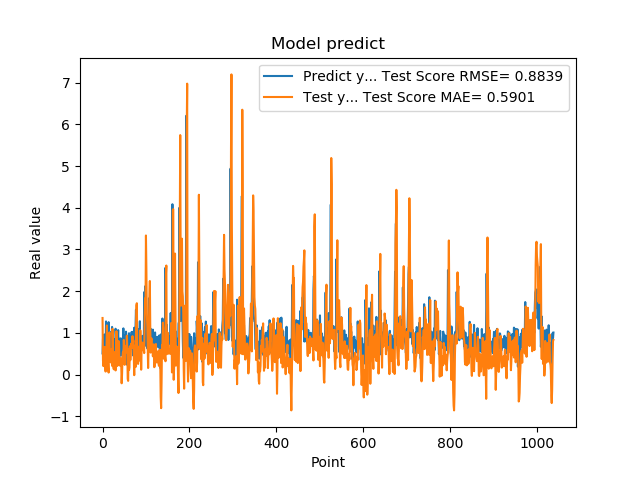

Data behind this chart, as committed beside it:
5.082880258560180664e-01, 1.357575028205514345e+00
8.640019893646240234e-01, 3.416878048577020044e-01
8.469420075416564941e-01, 2.037282875032599694e-01
7.976629734039306641e-01, 6.420602614865456026e-01
9.608020186424257592e-01, 5.736058921004544287e-01
3.470349907875061035e-01, 6.652294379200167640e-01
9.546210169792177513e-01, 2.670648287645743246e-01
5.251880288124084473e-01, 7.347711657417774211e-02
1.275226235389709695e+00, 4.402240215265068590e-01
8.723750114440917969e-01, 5.941553393661734850e-01
7.321749925613403320e-01, 1.178307909261375963e+00
7.640249729156494141e-01, 5.424879937291002818e-01
4.752210080623626154e-01, 3.972766971001457925e-01
7.414129972457885742e-01, 1.581722513030245914e-01
1.258002042770385520e+00, 4.914493112621227955e-02
7.274609804153442383e-01, 8.646371970388553319e-01
7.892770171165466309e-01, 1.012433066197151010e+00
6.914690136909484863e-01, 4.151569430620117296e-01
7.093830108642578125e-01, 3.997357251186908766e-01
1.014547944068908691e+00, 2.943284815755183303e-01
4.182830154895783026e-01, 6.015604451756156879e-01
1.002280950546264648e+00, 4.046089249756923412e-01
1.143296003341674805e+00, 2.102428058710079650e-01
6.746559739112854004e-01, 1.097716347448232987e+00
6.009536385536193848e-01, 8.196882110714969194e-01
6.538079977035522461e-01, 1.701044803704619135e-01
7.814120054244995117e-01, 1.279425318071635842e-01
8.469259738922119141e-01, 3.144266030479690999e-01
6.482390165328979492e-01, 5.377533804655141303e-01
5.623700022697448730e-01, 4.295514137226949525e-01
1.099647998809814453e+00, 1.002809727643213383e-01
9.541710019111632191e-01, 4.872203447276199362e-01
6.694499850273132324e-01, 1.040946408930108369e+00
6.464660167694091797e-01, 5.826895348184012446e-01
8.223180174827575684e-01, 2.070189402347858421e-01
8.300920128822326660e-01, 3.431812663375660155e-01
1.067314028739929199e+00, 5.735169258158665517e-01
6.827279925346374512e-01, 8.058421567447733302e-01
6.464239954948425293e-01, 7.348334507211679023e-01
6.881093978881835938e-01, 2.235935088391670100e-01
6.500350236892700195e-01, 2.175321287127207071e-01
8.693690299987792969e-01, 2.337637003486865983e-01
4.518609941005706787e-01, 3.913661847237182023e-01
4.952389895915984552e-01, 2.632137356952484186e-01
6.850870251655578613e-01, -2.079615754089217949e-01
8.653740286827087402e-01, 2.303088874150359747e-02
7.400469779968261719e-01, 4.325110491842755200e-01
8.204330205917358398e-01, 5.413612850213653793e-01
1.108605027198791504e+00, 4.604140902639350941e-01
4.751499891281127930e-01, 8.315264548188290306e-01
9.457899928092955433e-01, 5.759062896085904715e-01
7.877500057220458984e-01, 2.345149424893588352e-01
9.367713332176208496e-01, 6.876650212777276616e-01
6.470239758491516113e-01, 6.301305328858894939e-01
1.029777050018310325e+00, 5.392251206720448664e-01
9.328820109367371716e-01, 5.347057220578730341e-01
7.528370022773742676e-01, 9.327912357899893481e-01
2.307340055704117099e-01, 6.377633182419346625e-01
8.772729635238647461e-01, -1.013793638383908152e-01
7.876309752464294434e-01, -1.496046525033641605e-01
3.992269933223724365e-01, 6.020036910071637770e-01
... 979 more rows
